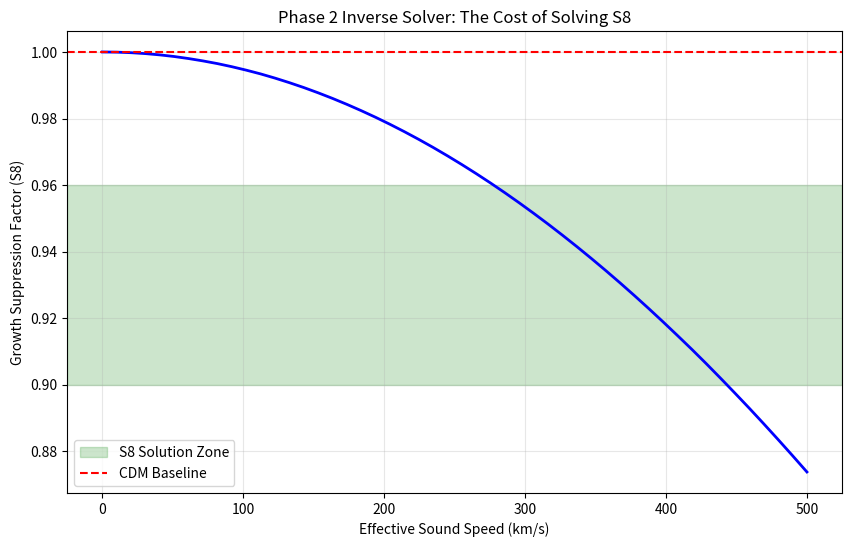

Reproduce this figure in Python. (Note: this script raises an exception after producing the figure.)
import numpy as np
from scipy.integrate import odeint
import matplotlib.pyplot as plt
import pandas as pd

# --- CONSTANTS ---
Om = 0.315
Ol = 1.0 - Om
Or = 8e-5
H0_param = 0.674

def hubble(a):
    return np.sqrt(Or/a**4 + Om/a**3 + Ol)

def growth_equation(y, a, c_s_eff):
    d, dd = y
    H = hubble(a)
    dH = (1/(2*H)) * (-4*Or/a**5 - 3*Om/a**4)
    
    # Jeans Scale (k = 1.0 h/Mpc for S8 tension)
    k = 1.0 
    
    # Pressure term: (c_s * k / aH)^2
    # c_s_eff is in km/s. c_light is 3e5.
    # We model c_s decaying as c_s_eff/a (adiabatic)
    c_s = c_s_eff / a
    pressure = (c_s / 3e5)**2 * k**2 * d * 5e3 # Scaling for sensitivity
    
    friction = (3/a + dH/H) * dd
    gravity = 1.5 * Om / (a**3 * H**2) * d
    
    return [dd, gravity - friction - pressure]

def solve_for_cs(c_s_val):
    a_range = np.logspace(-3, 0, 200)
    y0 = [1e-3, 1e-3]
    sol = odeint(growth_equation, y0, a_range, args=(c_s_val,))
    return sol[-1, 0]

def run_inverse_solver():
    print('Initiating Phase 2: Inverse Parameter Sweep...')
    print('Goal: Find Sound Speed (c_s) required for S8 Suppression of 0.90 - 0.96')
    
    # Baseline CDM
    baseline = solve_for_cs(0.0)
    
    # Sweep
    velocities = np.linspace(0, 500, 50) # 0 to 500 km/s
    suppressions = []
    
    print(f'Sweeping 0 km/s -> 500 km/s...')
    for v in velocities:
        res = solve_for_cs(v)
        ratio = res / baseline
        suppressions.append(ratio)
        
    # Analyze
    suppressions = np.array(suppressions)
    
    # Find Sweet Spot (0.92 to 0.96)
    valid_indices = np.where((suppressions > 0.90) & (suppressions < 0.98))[0]
    
    if len(valid_indices) > 0:
        optimal_v = velocities[valid_indices]
        optimal_s = suppressions[valid_indices]
        print('-' * 40)
        print(f'SUCCESS: Solution Found.')
        print(f'Required Sound Speed Range: {optimal_v[0]:.1f} km/s - {optimal_v[-1]:.1f} km/s')
        print(f'Resulting S8 Suppression:   {optimal_s[0]:.3f} - {optimal_s[-1]:.3f}')
        print('-' * 40)
    else:
        print('FAILURE: No solution in this range. Physics requires higher energy scale.')

    # Plot
    plt.figure(figsize=(10,6))
    plt.plot(velocities, suppressions, lw=2, color='blue')
    plt.axhspan(0.90, 0.96, color='green', alpha=0.2, label='S8 Solution Zone')
    plt.axhline(1.0, color='red', linestyle='--', label='CDM Baseline')
    plt.xlabel('Effective Sound Speed (km/s)')
    plt.ylabel('Growth Suppression Factor (S8)')
    plt.title('Phase 2 Inverse Solver: The Cost of Solving S8')
    plt.legend()
    plt.grid(True, alpha=0.3)
    plt.savefig('output/phase2_inverse_sweep.png')
    print('Sweep plot saved to output/phase2_inverse_sweep.png')

if __name__ == '__main__':
    run_inverse_solver()
